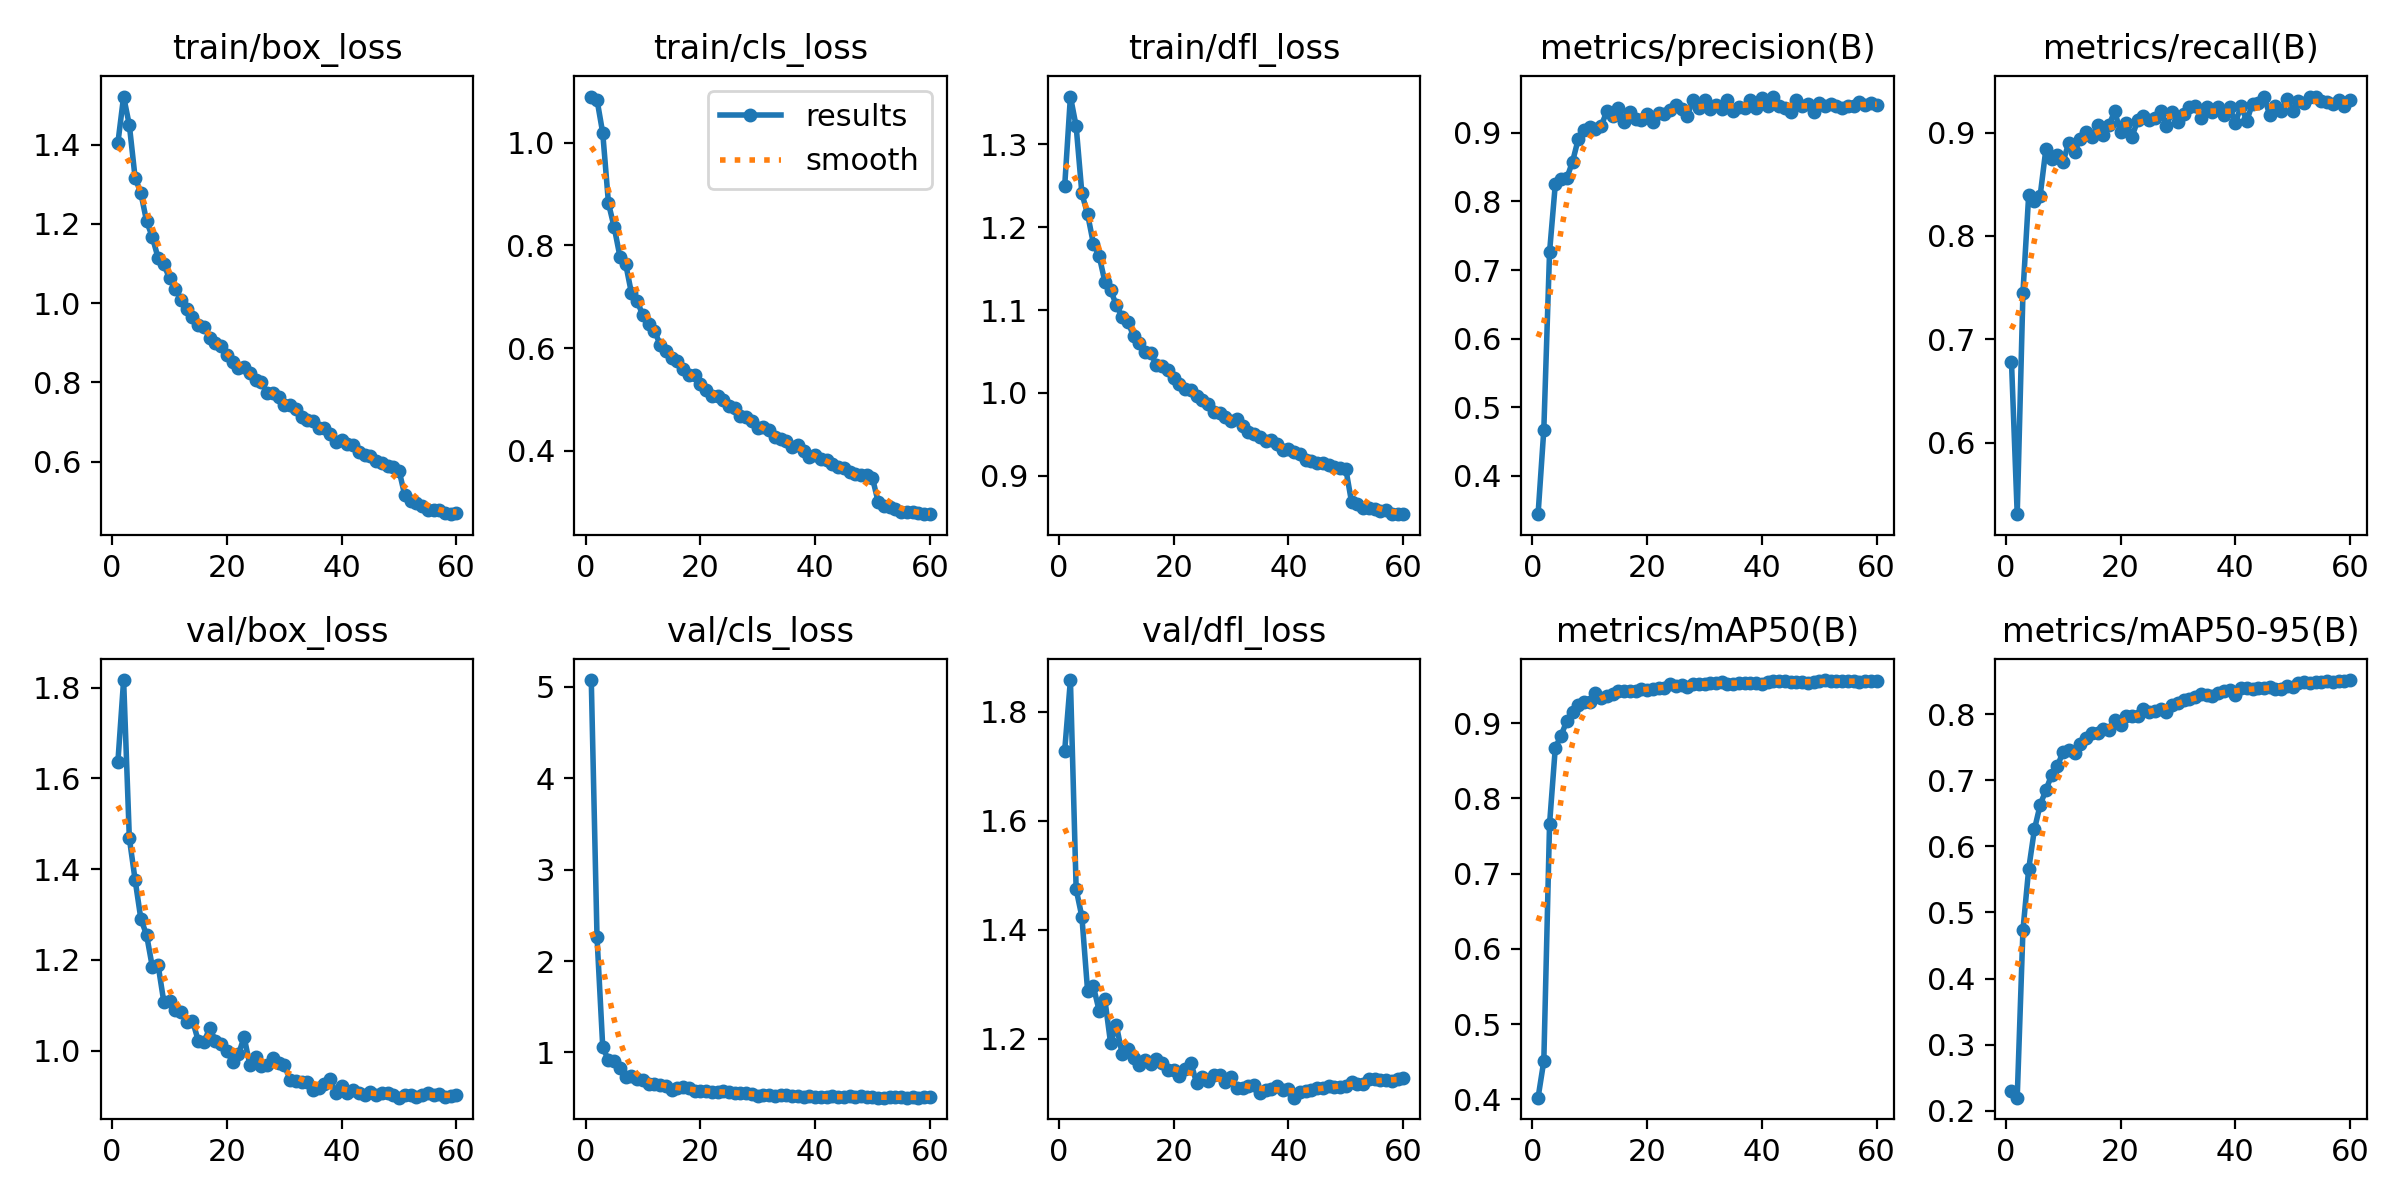

Source data for this figure (header and first rows):
epoch, time, train/box_loss, train/cls_loss, train/dfl_loss, metrics/precision(B), metrics/recall(B), metrics/mAP50(B), metrics/mAP50-95(B), val/box_loss, val/cls_loss, val/dfl_loss, lr/pg0, lr/pg1, lr/pg2
1, 401.1, 1.404, 1.09, 1.249, 0.3439, 0.6786, 0.4023, 0.2304, 1.636, 5.076, 1.728, 0.0005521, 0.0005521, 0.0005521
2, 205.6, 1.521, 1.083, 1.358, 0.467, 0.5311, 0.451, 0.2197, 1.817, 2.26, 1.858, 0.001108, 0.001108, 0.001108
3, 394.1, 1.449, 1.018, 1.322, 0.726, 0.7453, 0.7659, 0.4735, 1.468, 1.057, 1.474, 0.00166, 0.00166, 0.00166
4, 581, 1.317, 0.8816, 1.241, 0.825, 0.8397, 0.8673, 0.5658, 1.377, 0.9117, 1.424, 0.001657, 0.001657, 0.001657
5, 771.9, 1.278, 0.835, 1.216, 0.8334, 0.8338, 0.8835, 0.6256, 1.291, 0.9015, 1.287, 0.001649, 0.001649, 0.001649
6, 959.8, 1.207, 0.7779, 1.18, 0.834, 0.839, 0.9029, 0.6627, 1.255, 0.8332, 1.296, 0.001639, 0.001639, 0.001639
7, 1149, 1.167, 0.7634, 1.166, 0.8578, 0.8842, 0.9148, 0.6851, 1.185, 0.7276, 1.252, 0.001627, 0.001627, 0.001627
8, 1333, 1.115, 0.7071, 1.134, 0.8909, 0.8748, 0.9238, 0.7081, 1.189, 0.7389, 1.272, 0.001612, 0.001612, 0.001612
9, 1518, 1.098, 0.6912, 1.124, 0.904, 0.878, 0.9277, 0.7218, 1.108, 0.706, 1.192, 0.001596, 0.001596, 0.001596
10, 1705, 1.063, 0.6636, 1.106, 0.9093, 0.872, 0.9283, 0.7427, 1.11, 0.7022, 1.225, 0.001577, 0.001577, 0.001577
11, 1889, 1.036, 0.6475, 1.092, 0.9058, 0.8903, 0.9401, 0.7454, 1.09, 0.6564, 1.173, 0.001556, 0.001556, 0.001556
12, 2074, 1.008, 0.6343, 1.086, 0.9101, 0.8816, 0.9334, 0.7415, 1.086, 0.6533, 1.18, 0.001534, 0.001534, 0.001534
13, 2259, 0.9856, 0.6064, 1.069, 0.9321, 0.8941, 0.9368, 0.7545, 1.064, 0.6474, 1.164, 0.001509, 0.001509, 0.001509
14, 2444, 0.9653, 0.5942, 1.06, 0.9242, 0.9006, 0.9388, 0.7638, 1.067, 0.6293, 1.152, 0.001483, 0.001483, 0.001483
15, 2629, 0.9436, 0.58, 1.049, 0.9371, 0.8952, 0.9432, 0.7717, 1.022, 0.5865, 1.161, 0.001455, 0.001455, 0.001455
16, 2813, 0.9406, 0.5741, 1.048, 0.9164, 0.907, 0.9428, 0.7721, 1.019, 0.6152, 1.153, 0.001425, 0.001425, 0.001425
17, 3013, 0.9131, 0.5587, 1.033, 0.9312, 0.898, 0.9423, 0.7775, 1.05, 0.6209, 1.162, 0.001394, 0.001394, 0.001394
18, 3198, 0.8993, 0.5481, 1.032, 0.9203, 0.9075, 0.9433, 0.7753, 1.022, 0.6118, 1.155, 0.001361, 0.001361, 0.001361
19, 3383, 0.8926, 0.5478, 1.028, 0.9182, 0.9205, 0.9459, 0.7908, 1.014, 0.574, 1.143, 0.001327, 0.001327, 0.001327
20, 3568, 0.8686, 0.5305, 1.018, 0.9283, 0.9001, 0.944, 0.7841, 0.9985, 0.581, 1.142, 0.001291, 0.001291, 0.001291
21, 3752, 0.8521, 0.5178, 1.01, 0.9155, 0.9092, 0.9455, 0.797, 0.9759, 0.5734, 1.131, 0.001254, 0.001254, 0.001254
22, 3937, 0.836, 0.5064, 1.005, 0.9293, 0.8962, 0.9464, 0.7969, 0.9918, 0.5637, 1.144, 0.001216, 0.001216, 0.001216
23, 4122, 0.8378, 0.5059, 1.004, 0.9273, 0.9117, 0.9473, 0.7977, 1.03, 0.5686, 1.156, 0.001177, 0.001177, 0.001177
24, 4306, 0.8239, 0.4992, 0.9968, 0.9332, 0.9157, 0.9517, 0.8082, 0.969, 0.575, 1.118, 0.001138, 0.001138, 0.001138
25, 4491, 0.8065, 0.488, 0.991, 0.9407, 0.9121, 0.9498, 0.8035, 0.9867, 0.5611, 1.13, 0.001097, 0.001097, 0.001097
26, 4676, 0.8011, 0.4826, 0.9869, 0.9344, 0.9136, 0.9502, 0.8049, 0.9669, 0.5533, 1.123, 0.001055, 0.001055, 0.001055
27, 4861, 0.773, 0.4673, 0.9768, 0.9253, 0.9211, 0.9486, 0.8085, 0.9683, 0.5586, 1.133, 0.001013, 0.001013, 0.001013
28, 5046, 0.7744, 0.4656, 0.9761, 0.9476, 0.9068, 0.9521, 0.8039, 0.985, 0.5565, 1.134, 0.0009709, 0.0009709, 0.0009709
29, 5231, 0.7634, 0.4581, 0.971, 0.9363, 0.9202, 0.9522, 0.8136, 0.9728, 0.5455, 1.121, 0.0009281, 0.0009281, 0.0009281
30, 5416, 0.7432, 0.4443, 0.9664, 0.9476, 0.9103, 0.9526, 0.8167, 0.9691, 0.528, 1.13, 0.000885, 0.000885, 0.000885
31, 5600, 0.744, 0.4461, 0.9681, 0.9352, 0.9179, 0.9535, 0.8212, 0.9361, 0.5335, 1.109, 0.0008418, 0.0008418, 0.0008418
32, 5785, 0.7333, 0.44, 0.9605, 0.9411, 0.9249, 0.9534, 0.8228, 0.9337, 0.5303, 1.109, 0.0007986, 0.0007986, 0.0007986
33, 5969, 0.7139, 0.4268, 0.9524, 0.9346, 0.9256, 0.9545, 0.8263, 0.9313, 0.5223, 1.112, 0.0007556, 0.0007556, 0.0007556
34, 6154, 0.7048, 0.4224, 0.9508, 0.9481, 0.9142, 0.9524, 0.8305, 0.9306, 0.532, 1.115, 0.0007128, 0.0007128, 0.0007128
35, 6338, 0.7017, 0.4191, 0.9464, 0.9319, 0.9246, 0.9519, 0.8289, 0.9126, 0.536, 1.1, 0.0006703, 0.0006703, 0.0006703
36, 6522, 0.6841, 0.4085, 0.9424, 0.9379, 0.9202, 0.9537, 0.8269, 0.9186, 0.5211, 1.105, 0.0006283, 0.0006283, 0.0006283
37, 6707, 0.6838, 0.4106, 0.9428, 0.9358, 0.925, 0.954, 0.8313, 0.9277, 0.5172, 1.107, 0.0005868, 0.0005868, 0.0005868
38, 6891, 0.6706, 0.3993, 0.9388, 0.9481, 0.9173, 0.9541, 0.8349, 0.9368, 0.5142, 1.113, 0.0005461, 0.0005461, 0.0005461
39, 7075, 0.6505, 0.3887, 0.9307, 0.9367, 0.9249, 0.9542, 0.8367, 0.9075, 0.5202, 1.105, 0.0005062, 0.0005062, 0.0005062
40, 7259, 0.6554, 0.3921, 0.9318, 0.9508, 0.9094, 0.9528, 0.8294, 0.9217, 0.5088, 1.108, 0.0004672, 0.0004672, 0.0004672
41, 7443, 0.6442, 0.3848, 0.9285, 0.9388, 0.9253, 0.9546, 0.8401, 0.9078, 0.5131, 1.092, 0.0004293, 0.0004293, 0.0004293
42, 7628, 0.6429, 0.382, 0.9262, 0.953, 0.9114, 0.956, 0.839, 0.9145, 0.5118, 1.102, 0.0003924, 0.0003924, 0.0003924
43, 7812, 0.6243, 0.3737, 0.9188, 0.9386, 0.928, 0.9562, 0.8378, 0.906, 0.5211, 1.104, 0.0003568, 0.0003568, 0.0003568
44, 7997, 0.6171, 0.369, 0.9175, 0.936, 0.9288, 0.9556, 0.8397, 0.9032, 0.5093, 1.105, 0.0003225, 0.0003225, 0.0003225
45, 8181, 0.6132, 0.3661, 0.9156, 0.9299, 0.9348, 0.9543, 0.8388, 0.9085, 0.5067, 1.109, 0.0002897, 0.0002897, 0.0002897
46, 8365, 0.6009, 0.3595, 0.9158, 0.9478, 0.9171, 0.9544, 0.8409, 0.9015, 0.5194, 1.109, 0.0002584, 0.0002584, 0.0002584
47, 8550, 0.5965, 0.3553, 0.9129, 0.9394, 0.9261, 0.9546, 0.8383, 0.9075, 0.5138, 1.114, 0.0002286, 0.0002286, 0.0002286
48, 8734, 0.5883, 0.3529, 0.911, 0.9421, 0.9209, 0.9541, 0.8385, 0.9077, 0.5184, 1.111, 0.0002006, 0.0002006, 0.0002006
49, 8919, 0.5866, 0.3526, 0.909, 0.9305, 0.9327, 0.9549, 0.8421, 0.9023, 0.5139, 1.111, 0.0001743, 0.0001743, 0.0001743
50, 9103, 0.5773, 0.3471, 0.9077, 0.9432, 0.9207, 0.956, 0.8403, 0.8966, 0.5088, 1.112, 0.0001498, 0.0001498, 0.0001498
51, 9279, 0.5146, 0.3001, 0.8676, 0.9393, 0.9301, 0.9574, 0.8466, 0.9032, 0.5062, 1.12, 0.0001272, 0.0001272, 0.0001272
52, 9454, 0.5008, 0.293, 0.866, 0.9428, 0.9284, 0.956, 0.8486, 0.9025, 0.5058, 1.117, 0.0001066, 0.0001066, 0.0001066
53, 9630, 0.4965, 0.2901, 0.861, 0.94, 0.9341, 0.9559, 0.8476, 0.898, 0.5079, 1.117, 8.80093e-05, 8.80093e-05, 8.80093e-05
54, 9805, 0.4871, 0.2869, 0.861, 0.9369, 0.9341, 0.956, 0.8493, 0.9031, 0.5125, 1.125, 7.14771e-05, 7.14771e-05, 7.14771e-05
55, 9980, 0.4768, 0.2804, 0.8591, 0.9397, 0.931, 0.9562, 0.8489, 0.9065, 0.5077, 1.126, 5.70564e-05, 5.70564e-05, 5.70564e-05
56, 10156, 0.4786, 0.2808, 0.8575, 0.9387, 0.9297, 0.9557, 0.8504, 0.903, 0.5061, 1.124, 4.47868e-05, 4.47868e-05, 4.47868e-05
57, 10332, 0.4776, 0.2807, 0.8587, 0.9447, 0.9276, 0.9552, 0.8491, 0.9038, 0.5087, 1.125, 3.47018e-05, 3.47018e-05, 3.47018e-05
58, 10506, 0.4698, 0.2787, 0.8537, 0.9412, 0.9317, 0.956, 0.8503, 0.8977, 0.5044, 1.122, 2.68292e-05, 2.68292e-05, 2.68292e-05
59, 10682, 0.4674, 0.2768, 0.8535, 0.9435, 0.9257, 0.9555, 0.8503, 0.9011, 0.5086, 1.126, 2.11903e-05, 2.11903e-05, 2.11903e-05
60, 10857, 0.4708, 0.2776, 0.854, 0.9412, 0.931, 0.9556, 0.8516, 0.9017, 0.5101, 1.127, 1.78009e-05, 1.78009e-05, 1.78009e-05
